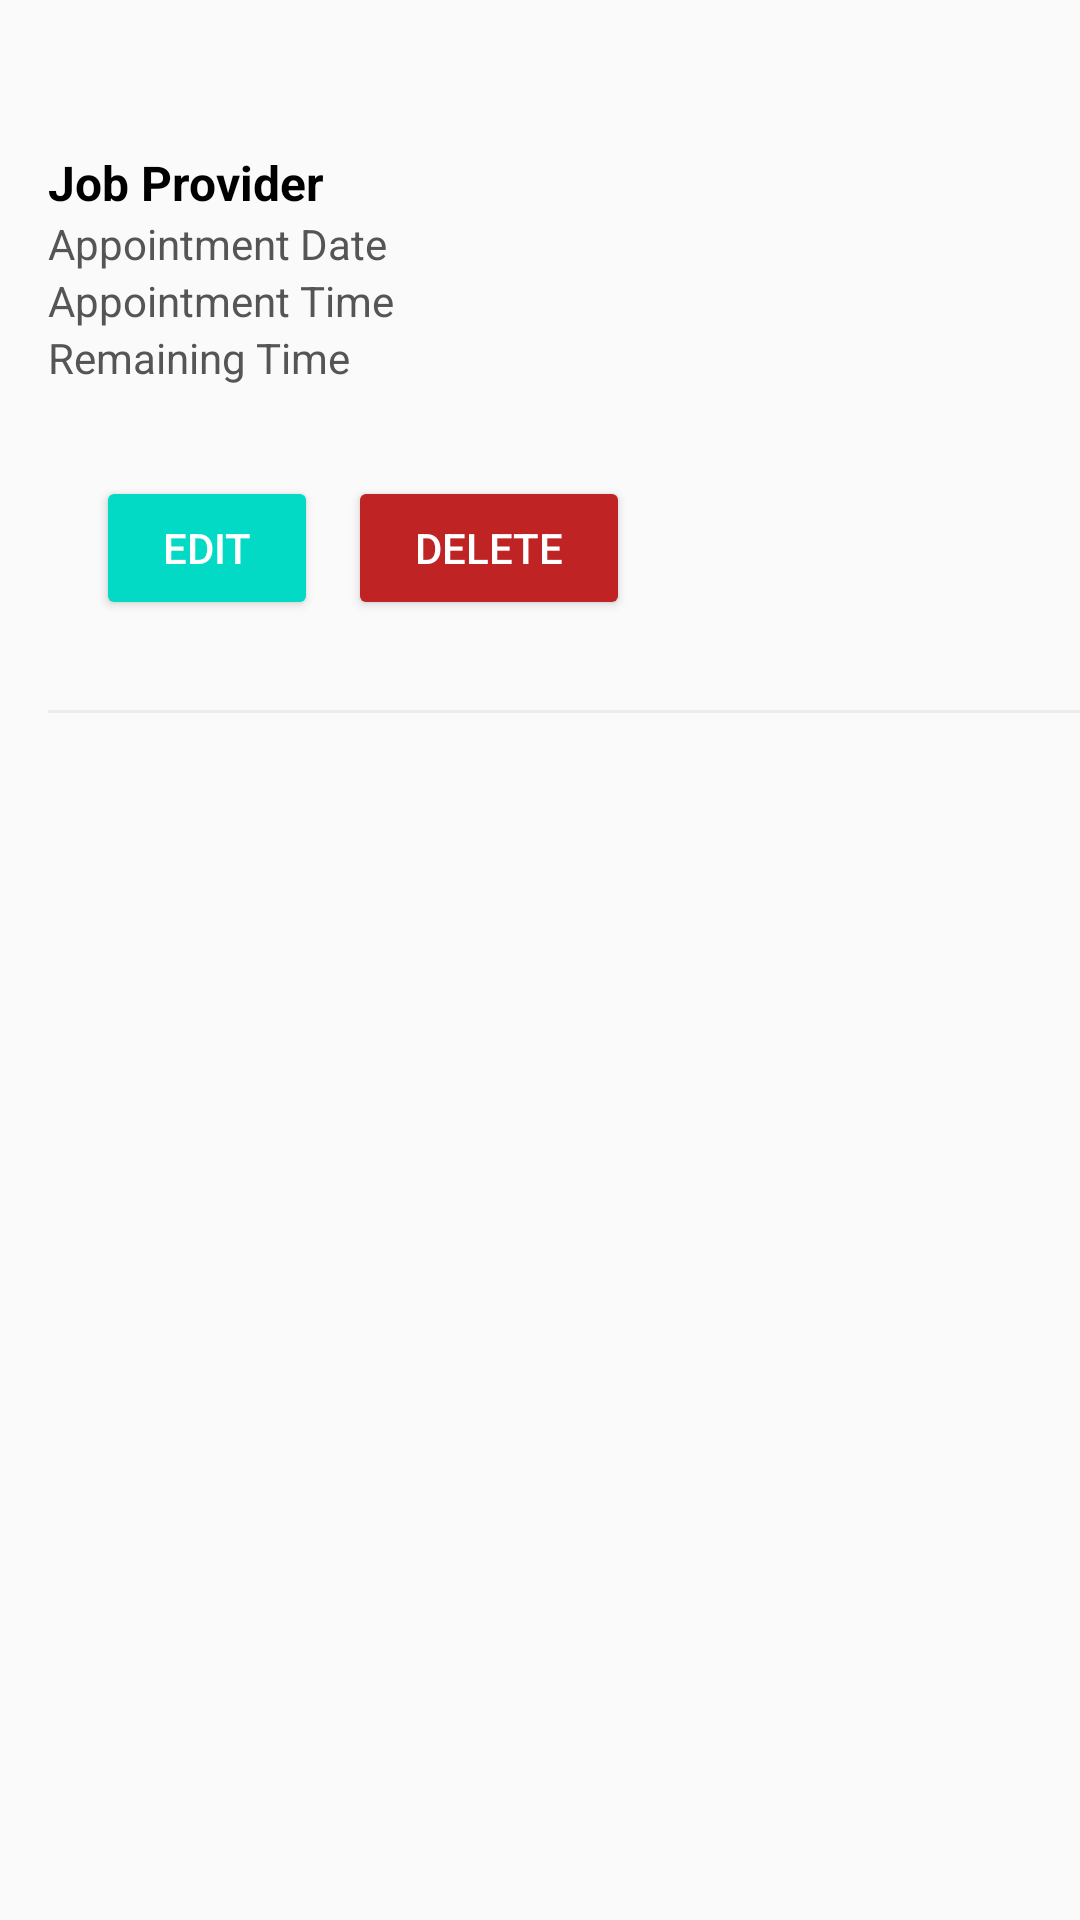

Android layout source for this screen:
<!-- AndroidManifest.xml: application theme AppTheme -->
<!-- res/layout/activity_one_item_resevation.xml -->
<LinearLayout xmlns:android="http://schemas.android.com/apk/res/android"
    xmlns:app="http://schemas.android.com/apk/res-auto"
    android:layout_width="match_parent"
    android:layout_height="wrap_content"
    android:paddingTop="50dp"
    android:orientation="horizontal">




    <LinearLayout
        android:layout_width="match_parent"
        android:layout_height="wrap_content"
        android:orientation="vertical"
        android:layout_marginStart="16dp">

        <TextView
            android:id="@+id/lbl_provider"
            android:layout_width="match_parent"
            android:layout_height="wrap_content"
            android:text="Job Provider"
            android:textColor="#000"
            android:textSize="16sp"
            android:textStyle="bold" />

        <TextView
            android:id="@+id/lbl_appointment_Date"
            android:layout_width="match_parent"
            android:layout_height="wrap_content"
            android:text="Appointment Date"
            android:textColor="#555"
            android:textSize="14sp" />

        <TextView
            android:id="@+id/lbl_appointment_time"
            android:layout_width="match_parent"
            android:layout_height="wrap_content"
            android:text="Appointment Time"
            android:textColor="#555"
            android:textSize="14sp" />

        <TextView
            android:id="@+id/lbl_remaining_time"
            android:layout_width="match_parent"
            android:layout_height="wrap_content"
            android:text="Remaining Time"
            android:textColor="#555"
            android:textSize="14sp" />

        <LinearLayout
            android:layout_width="match_parent"
            android:layout_height="wrap_content"
            android:orientation="horizontal"
            android:layout_marginTop="30dp"
            android:layout_marginStart="16dp">

            <Button
                android:id="@+id/editBtn"
                android:layout_width="74dp"
                android:layout_height="wrap_content"
                android:layout_gravity="end"
                android:layout_marginTop="10dp"
                android:layout_marginRight="10dp"
                android:backgroundTint="@color/teal_200"
                android:paddingStart="16dp"
                android:paddingEnd="16dp"
                android:textColor="#fff"
                android:textSize="14sp"
                android:text="Edit" />

            <Button
                android:id="@+id/deleteBtn"
                android:layout_width="94dp"
                android:layout_height="wrap_content"
                android:layout_gravity="end"
                android:layout_marginTop="10dp"
                android:layout_marginRight="10dp"
                android:backgroundTint="@color/buttonred"
                android:paddingStart="16dp"
                android:paddingEnd="16dp"
                android:textColor="#fff"
                android:textSize="14sp"
                android:text="Delete" />

        </LinearLayout>
        <View
            android:layout_width="match_parent"
            android:layout_height="1dp"
            android:layout_marginTop="20dp"
            android:background="#ECECEC" />
    </LinearLayout>




</LinearLayout>
<!-- resources referenced by this layout -->
<resources>
  <color name="buttonred">#BF2323</color>
  <color name="teal_200">#FF03DAC5</color>
  <style name="AppTheme" parent="Theme.AppCompat.Light.DarkActionBar">
          <item name="colorPrimary">@color/txtcolorBlue</item>
          <item name="colorPrimaryDark">@color/btnColor</item>
          <item name="colorAccent">@color/colorAccent</item>
      </style>
  <color name="txtcolorBlue">#369BF4</color>
  <color name="btnColor">#00B8D4</color>
  <color name="colorAccent">#c4cabb</color>
</resources>
